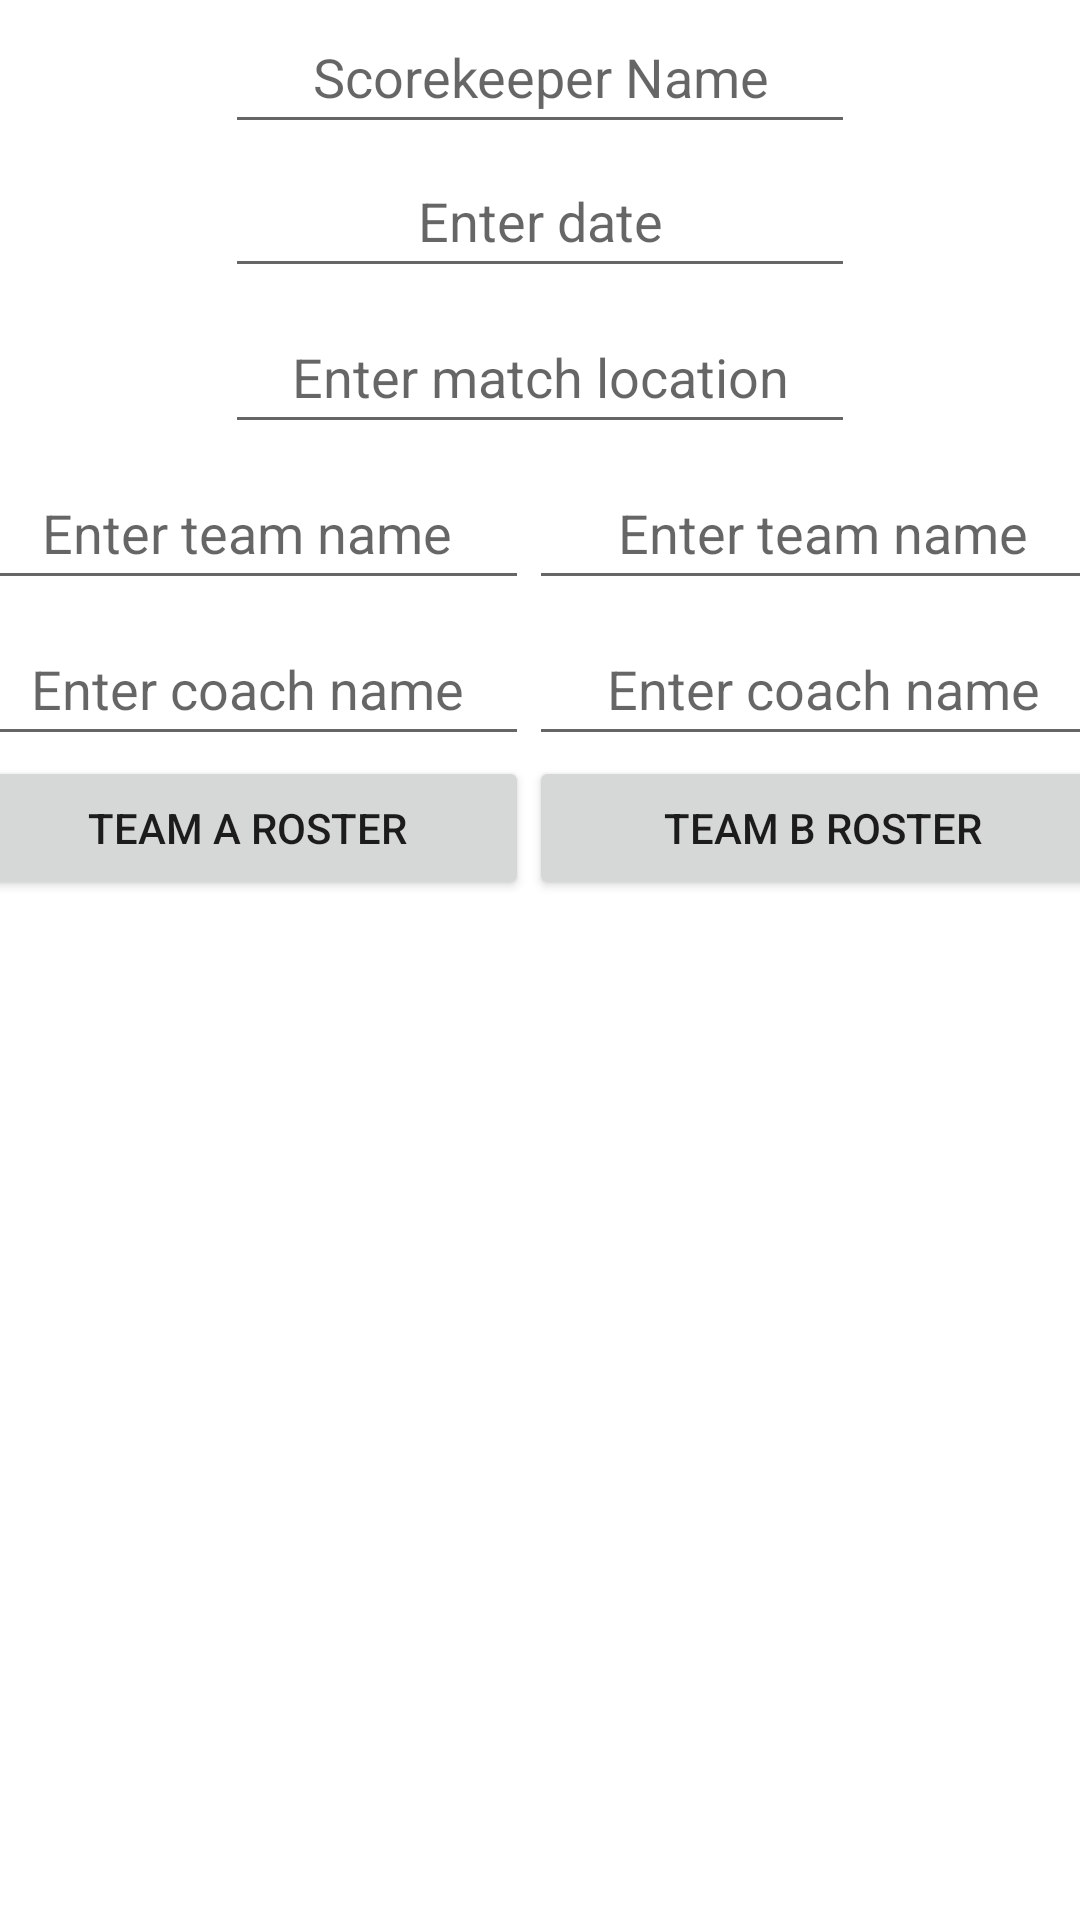

Layout XML and referenced resources for this Android screen:
<!-- AndroidManifest.xml: application theme Theme.WINScoringDemoApplication -->
<!-- res/layout/fragment_general_info.xml -->
<?xml version="1.0" encoding="utf-8"?>
<androidx.constraintlayout.widget.ConstraintLayout xmlns:android="http://schemas.android.com/apk/res/android"
    xmlns:app="http://schemas.android.com/apk/res-auto"
    xmlns:tools="http://schemas.android.com/tools"
    android:layout_width="match_parent"
    android:layout_height="match_parent"
    tools:context=".ui.RosterFragment">

    <EditText
        android:id="@+id/scorekeeperNameEntry"
        android:layout_width="wrap_content"
        android:layout_height="wrap_content"
        android:ems="10"
        android:gravity="center"
        android:inputType="textPersonName"
        android:minHeight="48dp"
        android:hint="Scorekeeper Name"
        app:layout_constraintEnd_toEndOf="parent"
        app:layout_constraintStart_toStartOf="parent"
        app:layout_constraintTop_toTopOf="parent" />

    <EditText
        android:id="@+id/matchDate"
        android:layout_width="wrap_content"
        android:layout_height="wrap_content"
        android:ems="10"
        android:gravity="center"
        android:inputType="date"
        android:minHeight="48dp"
        android:hint="Enter date"
        app:layout_constraintEnd_toEndOf="parent"
        app:layout_constraintStart_toStartOf="parent"
        app:layout_constraintTop_toBottomOf="@+id/scorekeeperNameEntry" />

    <EditText
        android:id="@+id/matchLocation"
        android:layout_width="wrap_content"
        android:layout_height="wrap_content"
        android:layout_marginTop="4dp"
        android:ems="10"
        android:gravity="center"
        android:inputType="textPersonName"
        android:minHeight="48dp"
        android:hint="Enter match location"
        app:layout_constraintEnd_toEndOf="parent"
        app:layout_constraintStart_toStartOf="parent"
        app:layout_constraintTop_toBottomOf="@+id/matchDate" />

    <LinearLayout
        android:layout_width="384dp"
        android:layout_height="810dp"
        android:orientation="horizontal"
        app:layout_constraintEnd_toEndOf="parent"
        app:layout_constraintStart_toStartOf="parent"
        app:layout_constraintTop_toBottomOf="@+id/matchLocation">

        <LinearLayout
            android:layout_width="188dp"
            android:layout_height="match_parent"
            android:orientation="vertical">

            <EditText
                android:id="@+id/teamATeamName"
                android:layout_width="match_parent"
                android:layout_height="wrap_content"
                android:layout_marginTop="4dp"
                android:ems="10"
                android:gravity="center"
                android:hint="Enter team name"
                android:inputType="textPersonName"
                android:minHeight="48dp"
                app:layout_constraintEnd_toEndOf="parent"
                app:layout_constraintStart_toStartOf="parent"
                app:layout_constraintTop_toBottomOf="@+id/matchDate" />

            <EditText
                android:id="@+id/teamACoachName"
                android:layout_width="match_parent"
                android:layout_height="wrap_content"
                android:layout_marginTop="4dp"
                android:ems="10"
                android:gravity="center"
                android:hint="Enter coach name"
                android:inputType="textPersonName"
                android:minHeight="48dp"
                app:layout_constraintEnd_toEndOf="parent"
                app:layout_constraintStart_toStartOf="parent"
                app:layout_constraintTop_toBottomOf="@+id/matchDate" />

            <Button
                android:id="@+id/rosterAButton"
                android:layout_width="match_parent"
                android:layout_height="wrap_content"
                android:text="Team A Roster" />

        </LinearLayout>

        <LinearLayout
            android:layout_width="match_parent"
            android:layout_height="match_parent"
            android:orientation="vertical">

            <EditText
                android:id="@+id/teamBTeamName"
                android:layout_width="match_parent"
                android:layout_height="wrap_content"
                android:layout_marginTop="4dp"
                android:ems="10"
                android:gravity="center"
                android:hint="Enter team name"
                android:inputType="textPersonName"
                android:minHeight="48dp"
                app:layout_constraintEnd_toEndOf="parent"
                app:layout_constraintStart_toStartOf="parent"
                app:layout_constraintTop_toBottomOf="@+id/matchDate" />

            <EditText
                android:id="@+id/teamBCoachName"
                android:layout_width="match_parent"
                android:layout_height="wrap_content"
                android:layout_marginTop="4dp"
                android:ems="10"
                android:gravity="center"
                android:hint="Enter coach name"
                android:inputType="textPersonName"
                android:minHeight="48dp"
                app:layout_constraintEnd_toEndOf="parent"
                app:layout_constraintStart_toStartOf="parent"
                app:layout_constraintTop_toBottomOf="@+id/matchDate" />

            <Button
                android:id="@+id/rosterBButton"
                android:layout_width="match_parent"
                android:layout_height="wrap_content"
                android:text="Team B Roster" />
        </LinearLayout>

    </LinearLayout>

</androidx.constraintlayout.widget.ConstraintLayout>
<!-- resources referenced by this layout -->
<resources>
  <style name="Theme.WINScoringDemoApplication" parent="Theme.MaterialComponents.DayNight.DarkActionBar">
          
          <item name="colorPrimary">@color/dark_blue</item>
          <item name="colorPrimaryVariant">@color/light_blue</item>
          <item name="colorOnPrimary">@color/gray</item>
          
          <item name="colorSecondary">@color/orange</item>
          <item name="colorSecondaryVariant">@color/light_orange</item>
          <item name="colorOnSecondary">@color/black</item>
          
          <item name="android:statusBarColor" tools:targetApi="l">?attr/colorPrimaryVariant</item>
          
  
  
      </style>
  <color name="dark_blue">#125484</color>
  <color name="light_blue">#8cabc0</color>
  <color name="gray">#edecec</color>
  <color name="orange">#fc6c42</color>
  <color name="light_orange">#fc9672</color>
  <color name="black">#FF000000</color>
</resources>
